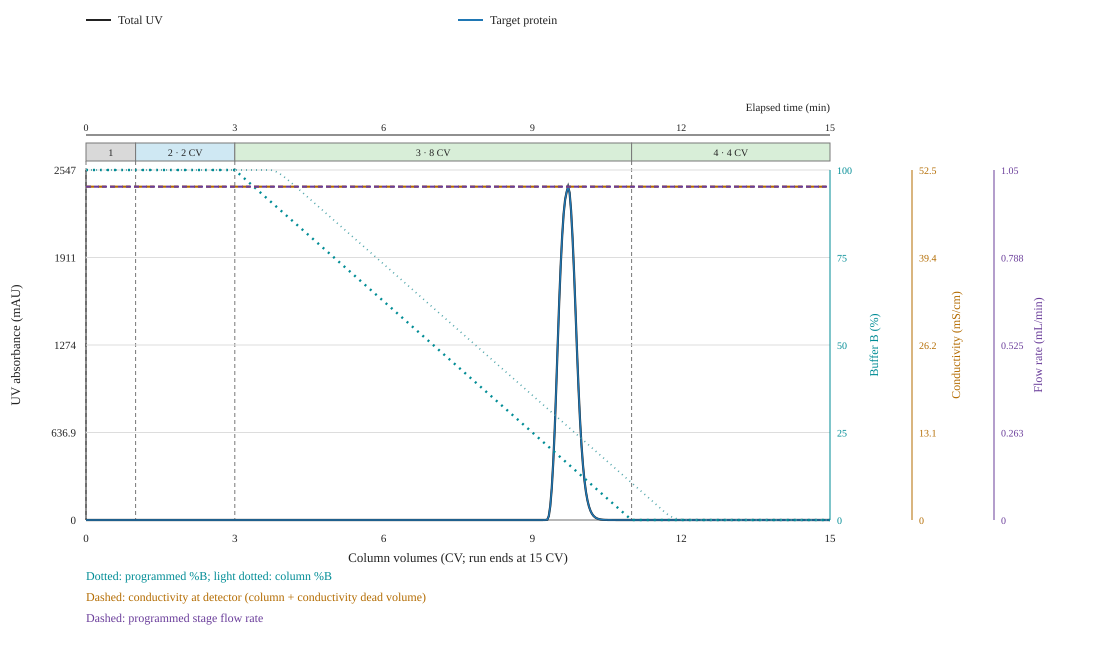

Source data for this figure (header and first rows):
run_number, run_name, settings_fingerprint, time_min, CV, volume_mL, uv_mAU, program_stage, flow_mL_min, percent_B, programmed_percent_B, column_percent_B, programmed_conductivity_mS_cm, column_conductivity_mS_cm, column_total_protein_g_L, stage_index, pH, salt_concentration_M, conductivity_mS_cm, ionic_strength_M, programmed_salt_concentration_M, binding_salt_concentration_M, binding_ionic_strength_M, total_protein_g_L
1, R16 independent salt regression, 1845118b1a30d8077c03bedb8de1c2d563fdf170…, 0.0, 0.0, 0.0, 0.0, Load, 1.0, 100.0, 100.0, 100.0, 50.0, 50.0, 0.0, 1.0, 6.0, 2.0, 50.0, 2.0, 2.0, 2.0, 2.0, 0.0
1, R16 independent salt regression, 1845118b1a30d8077c03bedb8de1c2d563fdf170…, 0.03, 0.03, 0.03, 0.0, Load, 1.0, 100.0, 100.0, 100.0, 50.0, 50.0, 0.0, 1.0, 6.0, 2.0, 50.0, 2.0, 2.0, 2.0, 2.0, 0.0
1, R16 independent salt regression, 1845118b1a30d8077c03bedb8de1c2d563fdf170…, 0.06, 0.06, 0.06, 0.0, Load, 1.0, 100.0, 100.0, 100.0, 50.0, 50.0, 1.909536964323251e-72, 1.0, 6.0, 2.0, 50.0, 2.0, 2.0, 2.0, 2.0, 0.0
1, R16 independent salt regression, 1845118b1a30d8077c03bedb8de1c2d563fdf170…, 0.09, 0.09, 0.09, 0.0, Load, 1.0, 100.0, 100.0, 100.0, 50.0, 50.0, 0.0, 1.0, 6.0, 2.0, 50.0, 2.0, 2.0, 2.0, 2.0, 0.0
1, R16 independent salt regression, 1845118b1a30d8077c03bedb8de1c2d563fdf170…, 0.12, 0.12, 0.12, 0.0, Load, 1.0, 100.0, 100.0, 100.0, 50.0, 50.0, 0.0, 1.0, 6.0, 2.0, 50.0, 2.0, 2.0, 2.0, 2.0, 0.0
1, R16 independent salt regression, 1845118b1a30d8077c03bedb8de1c2d563fdf170…, 0.15, 0.15, 0.15, 0.0, Load, 1.0, 100.0, 100.0, 100.0, 50.0, 50.0, 3.076597815246779e-69, 1.0, 6.0, 2.0, 50.0, 2.0, 2.0, 2.0, 2.0, 0.0
1, R16 independent salt regression, 1845118b1a30d8077c03bedb8de1c2d563fdf170…, 0.18, 0.18, 0.18, 1.5458420134532808e-84, Load, 1.0, 100.0, 100.0, 100.0, 50.0, 50.0, 7.839947227181938e-68, 1.0, 6.0, 2.0, 50.0, 2.0, 2.0, 2.0, 2.0, 1.5458420134532807e-87
1, R16 independent salt regression, 1845118b1a30d8077c03bedb8de1c2d563fdf170…, 0.21, 0.21, 0.21, 1.9095369643232507e-69, Load, 1.0, 100.0, 100.0, 100.0, 50.0, 50.0, 7.811386974491442e-68, 1.0, 6.0, 2.0, 50.0, 2.0, 2.0, 2.0, 2.0, 1.9095369643232508e-72
1, R16 independent salt regression, 1845118b1a30d8077c03bedb8de1c2d563fdf170…, 0.24, 0.24, 0.24, 0.0, Load, 1.0, 100.0, 100.0, 100.0, 50.0, 50.0, 0.0, 1.0, 6.0, 2.0, 50.0, 2.0, 2.0, 2.0, 2.0, 0.0
1, R16 independent salt regression, 1845118b1a30d8077c03bedb8de1c2d563fdf170…, 0.27, 0.27, 0.27, 0.0, Load, 1.0, 100.0, 100.0, 100.0, 50.0, 50.0, 0.0, 1.0, 6.0, 2.0, 50.0, 2.0, 2.0, 2.0, 2.0, 0.0
1, R16 independent salt regression, 1845118b1a30d8077c03bedb8de1c2d563fdf170…, 0.3, 0.3, 0.3, 3.0765978152467785e-66, Load, 1.0, 100.0, 100.0, 100.0, 50.0, 50.0, 4.508011168193015e-67, 1.0, 6.0, 2.0, 50.0, 2.0, 2.0, 2.0, 2.0, 3.076597815246779e-69
1, R16 independent salt regression, 1845118b1a30d8077c03bedb8de1c2d563fdf170…, 0.33, 0.33, 0.33, 7.839947227181938e-65, Load, 1.0, 100.0, 100.0, 100.0, 50.0, 50.0, 8.560353886897798e-67, 1.0, 6.0, 2.0, 50.0, 2.0, 2.0, 2.0, 2.0, 7.839947227181938e-68
1, R16 independent salt regression, 1845118b1a30d8077c03bedb8de1c2d563fdf170…, 0.36, 0.36, 0.36, 7.811386974491427e-65, Load, 1.0, 100.0, 100.0, 100.0, 50.0, 50.0, 0.0, 1.0, 6.0, 2.0, 50.0, 2.0, 2.0, 2.0, 2.0, 7.811386974491427e-68
1, R16 independent salt regression, 1845118b1a30d8077c03bedb8de1c2d563fdf170…, 0.39, 0.39, 0.39, 0.0, Load, 1.0, 100.0, 100.0, 100.0, 50.0, 50.0, 0.0, 1.0, 6.0, 2.0, 50.0, 2.0, 2.0, 2.0, 2.0, 0.0
1, R16 independent salt regression, 1845118b1a30d8077c03bedb8de1c2d563fdf170…, 0.42, 0.42, 0.42, 8.341496323658717e-79, Load, 1.0, 100.0, 100.0, 100.0, 50.0, 50.0, 0.0, 1.0, 6.0, 2.0, 50.0, 2.0, 2.0, 2.0, 2.0, 8.341496323658716e-82
1, R16 independent salt regression, 1845118b1a30d8077c03bedb8de1c2d563fdf170…, 0.45, 0.45, 0.45, 4.508011168193022e-64, Load, 1.0, 100.0, 100.0, 100.0, 50.0, 50.0, 1.0895480070392686e-66, 1.0, 6.0, 2.0, 50.0, 2.0, 2.0, 2.0, 2.0, 4.508011168193022e-67
1, R16 independent salt regression, 1845118b1a30d8077c03bedb8de1c2d563fdf170…, 0.48, 0.48, 0.48, 8.560353886897782e-64, Load, 1.0, 100.0, 100.0, 100.0, 50.0, 50.0, 5.973541321921843e-67, 1.0, 6.0, 2.0, 50.0, 2.0, 2.0, 2.0, 2.0, 8.560353886897782e-67
1, R16 independent salt regression, 1845118b1a30d8077c03bedb8de1c2d563fdf170…, 0.51, 0.51, 0.51, 1.5813296914845785e-78, Load, 1.0, 100.0, 100.0, 100.0, 50.0, 50.0, 0.0, 1.0, 6.0, 2.0, 50.0, 2.0, 2.0, 2.0, 2.0, 1.5813296914845785e-81
1, R16 independent salt regression, 1845118b1a30d8077c03bedb8de1c2d563fdf170…, 0.54, 0.54, 0.54, 0.0, Load, 1.0, 100.0, 100.0, 100.0, 50.0, 50.0, 0.0, 1.0, 6.0, 2.0, 50.0, 2.0, 2.0, 2.0, 2.0, 0.0
1, R16 independent salt regression, 1845118b1a30d8077c03bedb8de1c2d563fdf170…, 0.57, 0.57, 0.57, 2.0160688064157452e-78, Load, 1.0, 100.0, 100.0, 100.0, 50.0, 50.0, 1.4566017074694563e-66, 1.0, 6.0, 2.0, 50.0, 2.0, 2.0, 2.0, 2.0, 2.0160688064157451e-81
1, R16 independent salt regression, 1845118b1a30d8077c03bedb8de1c2d563fdf170…, 0.6, 0.6, 0.6, 1.0895480070392665e-63, Load, 1.0, 100.0, 100.0, 100.0, 50.0, 50.0, 1.782813011416416e-66, 1.0, 6.0, 2.0, 50.0, 2.0, 2.0, 2.0, 2.0, 1.0895480070392666e-66
1, R16 independent salt regression, 1845118b1a30d8077c03bedb8de1c2d563fdf170…, 0.63, 0.63, 0.63, 5.9735413219218326e-64, Load, 1.0, 100.0, 100.0, 100.0, 50.0, 50.0, 0.0, 1.0, 6.0, 2.0, 50.0, 2.0, 2.0, 2.0, 2.0, 5.973541321921833e-67
1, R16 independent salt regression, 1845118b1a30d8077c03bedb8de1c2d563fdf170…, 0.66, 0.66, 0.66, 0.0, Load, 1.0, 100.0, 100.0, 100.0, 50.0, 50.0, 0.0, 1.0, 6.0, 2.0, 50.0, 2.0, 2.0, 2.0, 2.0, 0.0
1, R16 independent salt regression, 1845118b1a30d8077c03bedb8de1c2d563fdf170…, 0.69, 0.69, 0.69, 0.0, Load, 1.0, 100.0, 100.0, 100.0, 50.0, 50.0, 0.0, 1.0, 6.0, 2.0, 50.0, 2.0, 2.0, 2.0, 2.0, 0.0
1, R16 independent salt regression, 1845118b1a30d8077c03bedb8de1c2d563fdf170…, 0.72, 0.72, 0.72, 1.4566017074694564e-63, Load, 1.0, 100.0, 100.0, 100.0, 50.0, 50.0, 1.2367447108509671e-66, 1.0, 6.0, 2.0, 50.0, 2.0, 2.0, 2.0, 2.0, 1.4566017074694563e-66
1, R16 independent salt regression, 1845118b1a30d8077c03bedb8de1c2d563fdf170…, 0.75, 0.75, 0.75, 1.782813011416416e-63, Load, 1.0, 100.0, 100.0, 100.0, 50.0, 50.0, 0.0, 1.0, 6.0, 2.0, 50.0, 2.0, 2.0, 2.0, 2.0, 1.782813011416416e-66
1, R16 independent salt regression, 1845118b1a30d8077c03bedb8de1c2d563fdf170…, 0.78, 0.78, 0.78, 6.85242866309984e-78, Load, 1.0, 100.0, 100.0, 100.0, 50.0, 50.0, 0.0, 1.0, 6.0, 2.0, 50.0, 2.0, 2.0, 2.0, 2.0, 6.85242866309984e-81
1, R16 independent salt regression, 1845118b1a30d8077c03bedb8de1c2d563fdf170…, 0.81, 0.81, 0.81, 0.0, Load, 1.0, 100.0, 100.0, 100.0, 50.0, 50.0, 0.0, 1.0, 6.0, 2.0, 50.0, 2.0, 2.0, 2.0, 2.0, 0.0
1, R16 independent salt regression, 1845118b1a30d8077c03bedb8de1c2d563fdf170…, 0.84, 0.84, 0.84, 0.0, Load, 1.0, 100.0, 100.0, 100.0, 50.0, 50.0, 0.0, 1.0, 6.0, 2.0, 50.0, 2.0, 2.0, 2.0, 2.0, 0.0
1, R16 independent salt regression, 1845118b1a30d8077c03bedb8de1c2d563fdf170…, 0.87, 0.87, 0.87, 1.2367447108509625e-63, Load, 1.0, 100.0, 100.0, 100.0, 50.0, 50.0, 1.2027709127695782e-66, 1.0, 6.0, 2.0, 50.0, 2.0, 2.0, 2.0, 2.0, 1.2367447108509627e-66
1, R16 independent salt regression, 1845118b1a30d8077c03bedb8de1c2d563fdf170…, 0.9, 0.9, 0.9, 0.0, Load, 1.0, 100.0, 100.0, 100.0, 50.0, 50.0, 1.2060107770095918e-66, 1.0, 6.0, 2.0, 50.0, 2.0, 2.0, 2.0, 2.0, 0.0
1, R16 independent salt regression, 1845118b1a30d8077c03bedb8de1c2d563fdf170…, 0.93, 0.93, 0.93, 0.0, Load, 1.0, 100.0, 100.0, 100.0, 50.0, 50.0, 1.0281766375544738e-66, 1.0, 6.0, 2.0, 50.0, 2.0, 2.0, 2.0, 2.0, 0.0
1, R16 independent salt regression, 1845118b1a30d8077c03bedb8de1c2d563fdf170…, 0.96, 0.96, 0.96, 0.0, Load, 1.0, 100.0, 100.0, 100.0, 50.0, 50.0, 1.142446789069819e-66, 1.0, 6.0, 2.0, 50.0, 2.0, 2.0, 2.0, 2.0, 0.0
1, R16 independent salt regression, 1845118b1a30d8077c03bedb8de1c2d563fdf170…, 0.99, 0.99, 0.99, 0.0, Load, 1.0, 100.0, 100.0, 100.0, 50.0, 50.0, 9.427157573395995e-67, 1.0, 6.0, 2.0, 50.0, 2.0, 2.0, 2.0, 2.0, 0.0
1, R16 independent salt regression, 1845118b1a30d8077c03bedb8de1c2d563fdf170…, 1.02, 1.02, 1.02, 1.2027709127695782e-63, PLW 1, 1.0, 100.0, 100.0, 100.0, 50.0, 50.0, 8.288075241852973e-67, 2.0, 6.0, 2.0, 50.0, 2.0, 2.0, 2.0, 2.0, 1.2027709127695782e-66
1, R16 independent salt regression, 1845118b1a30d8077c03bedb8de1c2d563fdf170…, 1.05, 1.05, 1.05, 1.2060107770095919e-63, PLW 1, 1.0, 100.0, 100.0, 100.0, 50.0, 50.0, 8.196450727687128e-67, 2.0, 6.0, 2.0, 50.0, 2.0, 2.0, 2.0, 2.0, 1.2060107770095918e-66
1, R16 independent salt regression, 1845118b1a30d8077c03bedb8de1c2d563fdf170…, 1.08, 1.08, 1.08, 1.028176637554475e-63, PLW 1, 1.0, 100.0, 100.0, 100.0, 50.0, 50.0, 7.849501285398049e-67, 2.0, 6.0, 2.0, 50.0, 2.0, 2.0, 2.0, 2.0, 1.0281766375544751e-66
1, R16 independent salt regression, 1845118b1a30d8077c03bedb8de1c2d563fdf170…, 1.11, 1.11, 1.11, 1.142446789069819e-63, PLW 1, 1.0, 100.0, 100.0, 100.0, 50.0, 50.0, 6.312329262315053e-67, 2.0, 6.0, 2.0, 50.0, 2.0, 2.0, 2.0, 2.0, 1.142446789069819e-66
1, R16 independent salt regression, 1845118b1a30d8077c03bedb8de1c2d563fdf170…, 1.14, 1.14, 1.14, 9.427157573395991e-64, PLW 1, 1.0, 100.0, 100.0, 100.0, 50.0, 50.0, 1.0630455641917664e-67, 2.0, 6.0, 2.0, 50.0, 2.0, 2.0, 2.0, 2.0, 9.427157573395992e-67
1, R16 independent salt regression, 1845118b1a30d8077c03bedb8de1c2d563fdf170…, 1.17, 1.17, 1.17, 8.288075241852973e-64, PLW 1, 1.0, 100.0, 100.0, 100.0, 50.0, 50.0, 0.0, 2.0, 6.0, 2.0, 50.0, 2.0, 2.0, 2.0, 2.0, 8.288075241852973e-67
1, R16 independent salt regression, 1845118b1a30d8077c03bedb8de1c2d563fdf170…, 1.2, 1.2, 1.2, 8.196450727687127e-64, PLW 1, 1.0, 100.0, 100.0, 100.0, 50.0, 50.0, 0.0, 2.0, 6.0, 2.0, 50.0, 2.0, 2.0, 2.0, 2.0, 8.196450727687128e-67
1, R16 independent salt regression, 1845118b1a30d8077c03bedb8de1c2d563fdf170…, 1.23, 1.23, 1.23, 7.849501285398037e-64, PLW 1, 1.0, 100.0, 100.0, 100.0, 50.0, 50.0, 0.0, 2.0, 6.0, 2.0, 50.0, 2.0, 2.0, 2.0, 2.0, 7.849501285398037e-67
1, R16 independent salt regression, 1845118b1a30d8077c03bedb8de1c2d563fdf170…, 1.26, 1.26, 1.26, 6.312329262315015e-64, PLW 1, 1.0, 100.0, 100.0, 100.0, 50.0, 50.0, 0.0, 2.0, 6.0, 2.0, 50.0, 2.0, 2.0, 2.0, 2.0, 6.312329262315015e-67
1, R16 independent salt regression, 1845118b1a30d8077c03bedb8de1c2d563fdf170…, 1.29, 1.29, 1.29, 1.0630455641917664e-64, PLW 1, 1.0, 100.0, 100.0, 100.0, 50.0, 50.0, 0.0, 2.0, 6.0, 2.0, 50.0, 2.0, 2.0, 2.0, 2.0, 1.0630455641917664e-67
1, R16 independent salt regression, 1845118b1a30d8077c03bedb8de1c2d563fdf170…, 1.32, 1.32, 1.32, 0.0, PLW 1, 1.0, 100.0, 100.0, 100.0, 50.0, 50.0, 0.0, 2.0, 6.0, 2.0, 50.0, 2.0, 2.0, 2.0, 2.0, 0.0
1, R16 independent salt regression, 1845118b1a30d8077c03bedb8de1c2d563fdf170…, 1.35, 1.35, 1.35, 0.0, PLW 1, 1.0, 100.0, 100.0, 100.0, 50.0, 50.0, 0.0, 2.0, 6.0, 2.0, 50.0, 2.0, 2.0, 2.0, 2.0, 0.0
1, R16 independent salt regression, 1845118b1a30d8077c03bedb8de1c2d563fdf170…, 1.38, 1.38, 1.38, 0.0, PLW 1, 1.0, 100.0, 100.0, 100.0, 50.0, 50.0, 0.0, 2.0, 6.0, 2.0, 50.0, 2.0, 2.0, 2.0, 2.0, 0.0
1, R16 independent salt regression, 1845118b1a30d8077c03bedb8de1c2d563fdf170…, 1.41, 1.41, 1.41, 0.0, PLW 1, 1.0, 100.0, 100.0, 100.0, 50.0, 50.0, 0.0, 2.0, 6.0, 2.0, 50.0, 2.0, 2.0, 2.0, 2.0, 0.0
1, R16 independent salt regression, 1845118b1a30d8077c03bedb8de1c2d563fdf170…, 1.44, 1.44, 1.44, 0.0, PLW 1, 1.0, 100.0, 100.0, 100.0, 50.0, 50.0, 0.0, 2.0, 6.0, 2.0, 50.0, 2.0, 2.0, 2.0, 2.0, 0.0
1, R16 independent salt regression, 1845118b1a30d8077c03bedb8de1c2d563fdf170…, 1.47, 1.47, 1.47, 0.0, PLW 1, 1.0, 100.0, 100.0, 100.0, 50.0, 50.0, 0.0, 2.0, 6.0, 2.0, 50.0, 2.0, 2.0, 2.0, 2.0, 0.0
1, R16 independent salt regression, 1845118b1a30d8077c03bedb8de1c2d563fdf170…, 1.5, 1.5, 1.5, 0.0, PLW 1, 1.0, 100.0, 100.0, 100.0, 50.0, 50.0, 0.0, 2.0, 6.0, 2.0, 50.0, 2.0, 2.0, 2.0, 2.0, 0.0
1, R16 independent salt regression, 1845118b1a30d8077c03bedb8de1c2d563fdf170…, 1.53, 1.53, 1.53, 0.0, PLW 1, 1.0, 100.0, 100.0, 100.0, 50.0, 50.0, 0.0, 2.0, 6.0, 2.0, 50.0, 2.0, 2.0, 2.0, 2.0, 0.0
1, R16 independent salt regression, 1845118b1a30d8077c03bedb8de1c2d563fdf170…, 1.56, 1.56, 1.56, 0.0, PLW 1, 1.0, 100.0, 100.0, 100.0, 50.0, 50.0, 0.0, 2.0, 6.0, 2.0, 50.0, 2.0, 2.0, 2.0, 2.0, 0.0
1, R16 independent salt regression, 1845118b1a30d8077c03bedb8de1c2d563fdf170…, 1.59, 1.59, 1.59, 0.0, PLW 1, 1.0, 100.0, 100.0, 100.0, 50.0, 50.0, 0.0, 2.0, 6.0, 2.0, 50.0, 2.0, 2.0, 2.0, 2.0, 0.0
1, R16 independent salt regression, 1845118b1a30d8077c03bedb8de1c2d563fdf170…, 1.62, 1.62, 1.62, 0.0, PLW 1, 1.0, 100.0, 100.0, 100.0, 50.0, 50.0, 0.0, 2.0, 6.0, 2.0, 50.0, 2.0, 2.0, 2.0, 2.0, 0.0
1, R16 independent salt regression, 1845118b1a30d8077c03bedb8de1c2d563fdf170…, 1.65, 1.65, 1.65, 0.0, PLW 1, 1.0, 100.0, 100.0, 100.0, 50.0, 50.0, 0.0, 2.0, 6.0, 2.0, 50.0, 2.0, 2.0, 2.0, 2.0, 0.0
1, R16 independent salt regression, 1845118b1a30d8077c03bedb8de1c2d563fdf170…, 1.68, 1.68, 1.68, 0.0, PLW 1, 1.0, 100.0, 100.0, 100.0, 50.0, 50.0, 0.0, 2.0, 6.0, 2.0, 50.0, 2.0, 2.0, 2.0, 2.0, 0.0
1, R16 independent salt regression, 1845118b1a30d8077c03bedb8de1c2d563fdf170…, 1.71, 1.71, 1.71, 0.0, PLW 1, 1.0, 100.0, 100.0, 100.0, 50.0, 50.0, 0.0, 2.0, 6.0, 2.0, 50.0, 2.0, 2.0, 2.0, 2.0, 0.0
1, R16 independent salt regression, 1845118b1a30d8077c03bedb8de1c2d563fdf170…, 1.74, 1.74, 1.74, 0.0, PLW 1, 1.0, 100.0, 100.0, 100.0, 50.0, 50.0, 0.0, 2.0, 6.0, 2.0, 50.0, 2.0, 2.0, 2.0, 2.0, 0.0
1, R16 independent salt regression, 1845118b1a30d8077c03bedb8de1c2d563fdf170…, 1.77, 1.77, 1.77, 0.0, PLW 1, 1.0, 100.0, 100.0, 100.0, 50.0, 50.0, 0.0, 2.0, 6.0, 2.0, 50.0, 2.0, 2.0, 2.0, 2.0, 0.0
... 441 more rows
